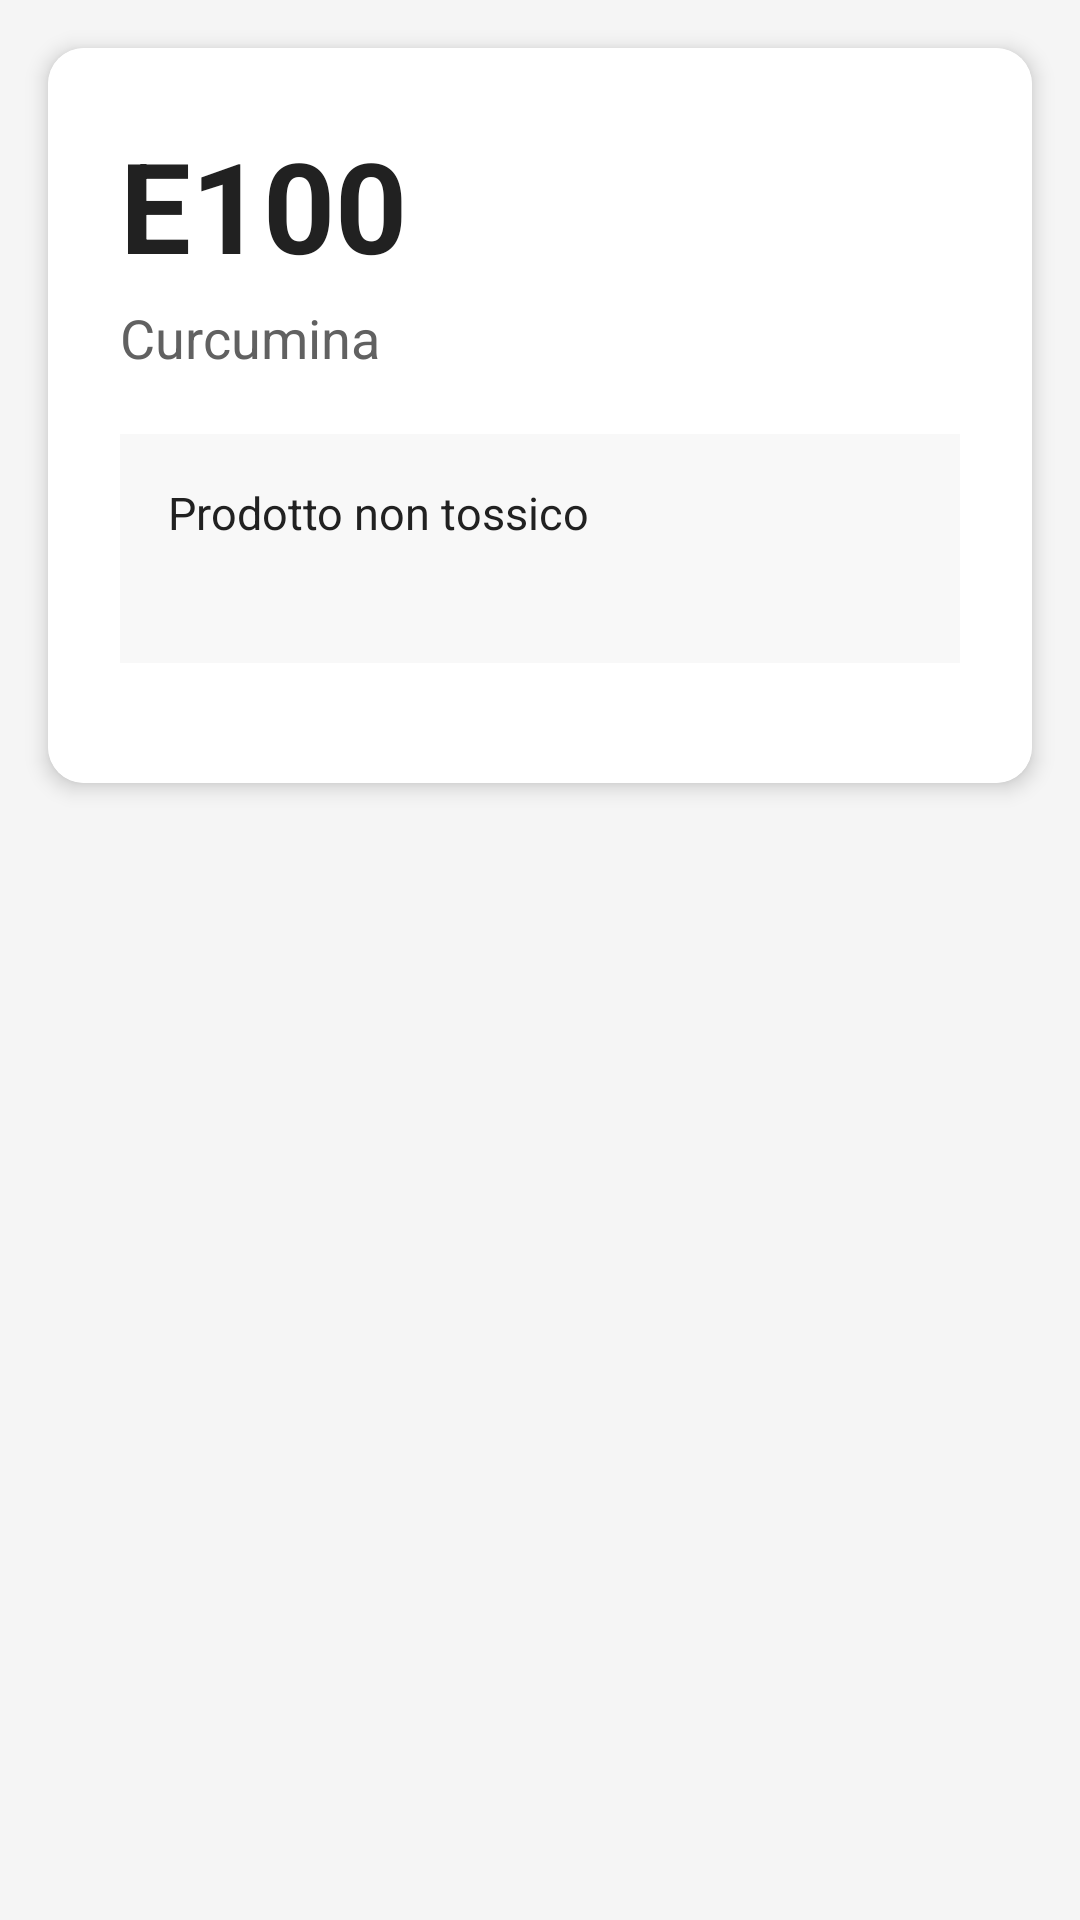

Layout XML and referenced resources for this Android screen:
<!-- AndroidManifest.xml: application theme Theme.ECodeReader -->
<!-- res/layout/activity_detail.xml -->
<?xml version="1.0" encoding="utf-8"?>
<ScrollView xmlns:android="http://schemas.android.com/apk/res/android"
    xmlns:app="http://schemas.android.com/apk/res-auto"
    android:layout_width="match_parent"
    android:layout_height="match_parent"
    android:background="#F5F5F5"
    android:fitsSystemWindows="true">

    <androidx.cardview.widget.CardView
        android:layout_width="match_parent"
        android:layout_height="wrap_content"
        android:layout_margin="16dp"
        app:cardCornerRadius="12dp"
        app:cardElevation="4dp"
        app:cardBackgroundColor="#FFFFFF">

        <LinearLayout
            android:layout_width="match_parent"
            android:layout_height="wrap_content"
            android:orientation="vertical"
            android:padding="24dp"
            android:background="#FFFFFF">

            
            <TextView
                android:id="@+id/detailCode"
                android:layout_width="wrap_content"
                android:layout_height="wrap_content"
                android:textSize="42sp"
                android:textStyle="bold"
                android:textColor="#212121"
                android:text="E100" />

            <TextView
                android:id="@+id/detailName"
                android:layout_width="wrap_content"
                android:layout_height="wrap_content"
                android:layout_marginTop="4dp"
                android:layout_marginBottom="20dp"
                android:textSize="18sp"
                android:textColor="#616161"
                android:text="Curcumina" />

            
            <LinearLayout
                android:layout_width="match_parent"
                android:layout_height="wrap_content"
                android:orientation="vertical"
                android:background="#F8F8F8"
                android:padding="16dp"
                android:layout_marginBottom="16dp">

                <TextView
                    android:id="@+id/detailClassification"
                    android:layout_width="match_parent"
                    android:layout_height="wrap_content"
                    android:textSize="15sp"
                    android:textColor="#212121"
                    android:text="Prodotto non tossico" />

                
                <FrameLayout
                    android:layout_width="match_parent"
                    android:layout_height="wrap_content"
                    android:layout_marginTop="12dp">

                    
                    <View
                        android:id="@+id/dangerBarTrack"
                        android:layout_width="match_parent"
                        android:layout_height="12dp"
                        android:background="@drawable/danger_bar_track" />

                    
                    <View
                        android:id="@+id/dangerBarFill"
                        android:layout_width="0dp"
                        android:layout_height="12dp" />

                </FrameLayout>

            </LinearLayout>

            
            <View
                android:id="@+id/divider1"
                android:layout_width="match_parent"
                android:layout_height="1dp"
                android:background="#E0E0E0"
                android:layout_marginVertical="12dp"
                android:visibility="gone" />

            
            <LinearLayout
                android:id="@+id/adiLayout"
                android:layout_width="match_parent"
                android:layout_height="wrap_content"
                android:orientation="horizontal"
                android:layout_marginVertical="8dp"
                android:visibility="gone">

                <TextView
                    android:layout_width="0dp"
                    android:layout_height="wrap_content"
                    android:layout_weight="1"
                    android:text="ADI"
                    android:textSize="14sp"
                    android:textColor="#757575" />

                <TextView
                    android:id="@+id/adiText"
                    android:layout_width="wrap_content"
                    android:layout_height="wrap_content"
                    android:textSize="14sp"
                    android:textColor="#212121"
                    android:textStyle="bold" />
            </LinearLayout>

            
            <View
                android:id="@+id/divider2"
                android:layout_width="match_parent"
                android:layout_height="1dp"
                android:background="#E0E0E0"
                android:layout_marginVertical="12dp"
                android:visibility="gone" />

            
            <LinearLayout
                android:id="@+id/dietarySection"
                android:layout_width="match_parent"
                android:layout_height="wrap_content"
                android:orientation="vertical"
                android:visibility="gone">

                
                <LinearLayout
                    android:id="@+id/veganLayout"
                    android:layout_width="match_parent"
                    android:layout_height="wrap_content"
                    android:orientation="horizontal"
                    android:layout_marginVertical="6dp"
                    android:visibility="gone">

                    <TextView
                        android:layout_width="0dp"
                        android:layout_height="wrap_content"
                        android:layout_weight="1"
                        android:text="@string/detail_vegan"
                        android:textSize="14sp"
                        android:textColor="#757575" />

                    <TextView
                        android:id="@+id/veganText"
                        android:layout_width="wrap_content"
                        android:layout_height="wrap_content"
                        android:textSize="14sp"
                        android:textStyle="bold" />
                </LinearLayout>

                
                <LinearLayout
                    android:id="@+id/halalLayout"
                    android:layout_width="match_parent"
                    android:layout_height="wrap_content"
                    android:orientation="horizontal"
                    android:layout_marginVertical="6dp"
                    android:visibility="gone">

                    <TextView
                        android:layout_width="0dp"
                        android:layout_height="wrap_content"
                        android:layout_weight="1"
                        android:text="@string/detail_halal"
                        android:textSize="14sp"
                        android:textColor="#757575" />

                    <TextView
                        android:id="@+id/halalText"
                        android:layout_width="wrap_content"
                        android:layout_height="wrap_content"
                        android:textSize="14sp"
                        android:textStyle="bold" />
                </LinearLayout>

                
                <LinearLayout
                    android:id="@+id/allergenLayout"
                    android:layout_width="match_parent"
                    android:layout_height="wrap_content"
                    android:orientation="horizontal"
                    android:layout_marginVertical="6dp"
                    android:visibility="gone">

                    <TextView
                        android:layout_width="0dp"
                        android:layout_height="wrap_content"
                        android:layout_weight="1"
                        android:text="Allergeni"
                        android:textSize="14sp"
                        android:textColor="#757575" />

                    <TextView
                        android:layout_width="wrap_content"
                        android:layout_height="wrap_content"
                        android:text="⚠ Rischio allergie"
                        android:textSize="14sp"
                        android:textColor="#F44336"
                        android:textStyle="bold" />
                </LinearLayout>

            </LinearLayout>

            
            <View
                android:id="@+id/divider3"
                android:layout_width="match_parent"
                android:layout_height="1dp"
                android:background="#E0E0E0"
                android:layout_marginVertical="12dp"
                android:visibility="gone" />

            
            <LinearLayout
                android:id="@+id/efsaLayout"
                android:layout_width="match_parent"
                android:layout_height="wrap_content"
                android:orientation="horizontal"
                android:layout_marginVertical="8dp"
                android:visibility="gone">

                <TextView
                    android:layout_width="0dp"
                    android:layout_height="wrap_content"
                    android:layout_weight="1"
                    android:text="Status EFSA"
                    android:textSize="14sp"
                    android:textColor="#757575" />

                <TextView
                    android:id="@+id/efsaText"
                    android:layout_width="wrap_content"
                    android:layout_height="wrap_content"
                    android:textSize="14sp"
                    android:textStyle="bold" />
            </LinearLayout>

            
            <View
                android:id="@+id/divider4"
                android:layout_width="match_parent"
                android:layout_height="1dp"
                android:background="#E0E0E0"
                android:layout_marginVertical="12dp"
                android:visibility="gone" />

            
            <LinearLayout
                android:id="@+id/notesLayout"
                android:layout_width="match_parent"
                android:layout_height="wrap_content"
                android:orientation="vertical"
                android:visibility="gone">

                <TextView
                    android:layout_width="wrap_content"
                    android:layout_height="wrap_content"
                    android:text="Note"
                    android:textSize="14sp"
                    android:textColor="#757575"
                    android:textStyle="bold"
                    android:layout_marginBottom="8dp" />

                <TextView
                    android:id="@+id/notesText"
                    android:layout_width="wrap_content"
                    android:layout_height="wrap_content"
                    android:textSize="14sp"
                    android:textColor="#424242"
                    android:lineSpacingExtra="4dp" />
            </LinearLayout>

        </LinearLayout>

    </androidx.cardview.widget.CardView>

</ScrollView>
<!-- resources referenced by this layout -->
<resources>
  <string name="detail_halal">Halal</string>
  <string name="detail_vegan">Vegano</string>
  <style name="Theme.ECodeReader" parent="Theme.MaterialComponents.DayNight.DarkActionBar">
          <item name="colorPrimary">#6200EE</item>
          <item name="colorPrimaryVariant">#3700B3</item>
          <item name="colorOnPrimary">#FFFFFF</item>
          <item name="colorSecondary">#03DAC5</item>
          <item name="colorSecondaryVariant">#018786</item>
          <item name="colorOnSecondary">#000000</item>
      </style>
</resources>
